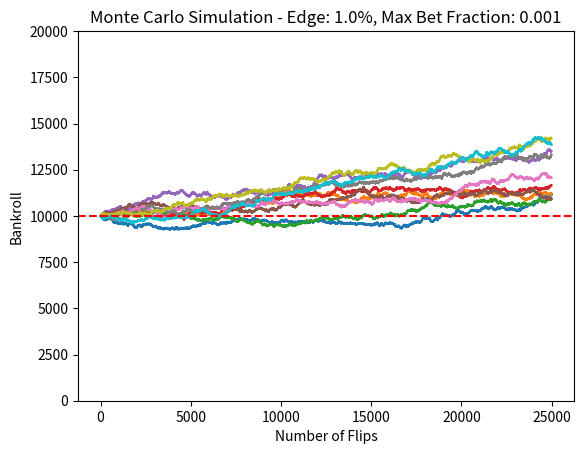
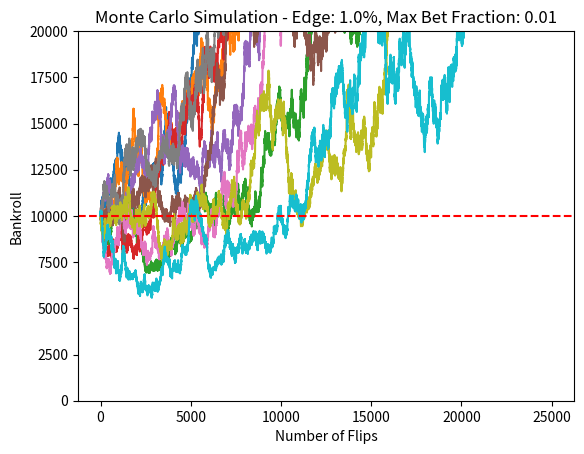
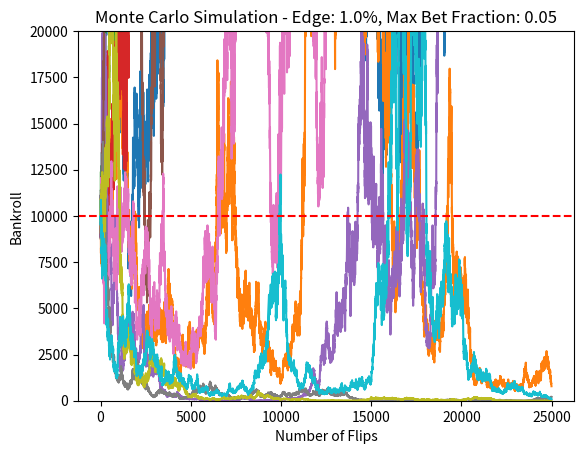
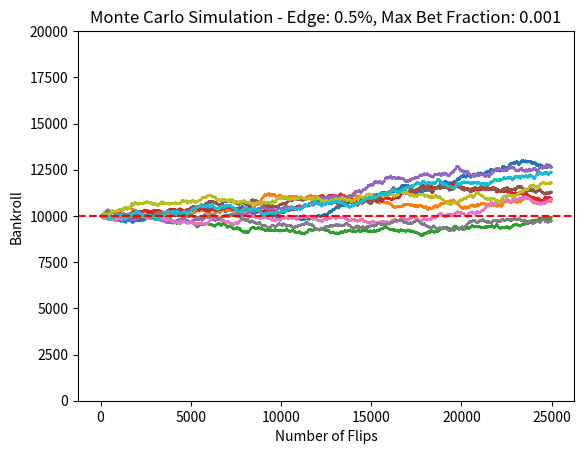
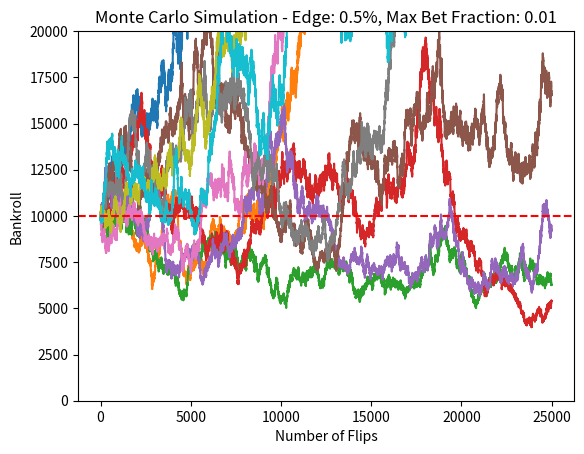
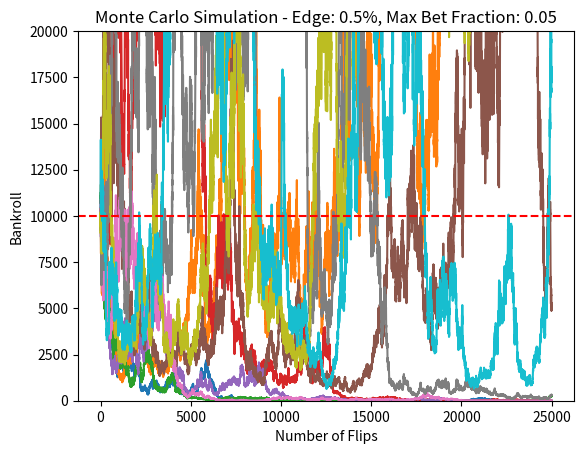
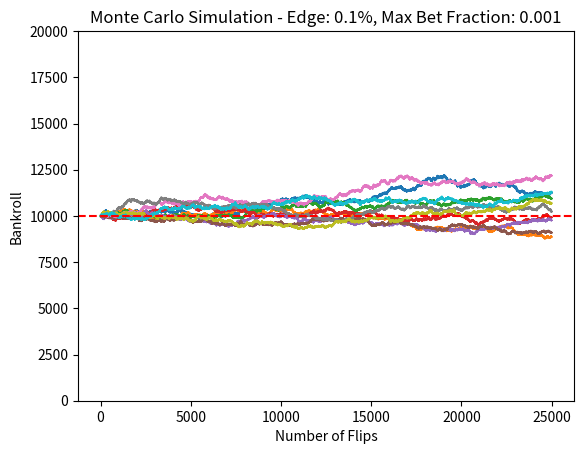
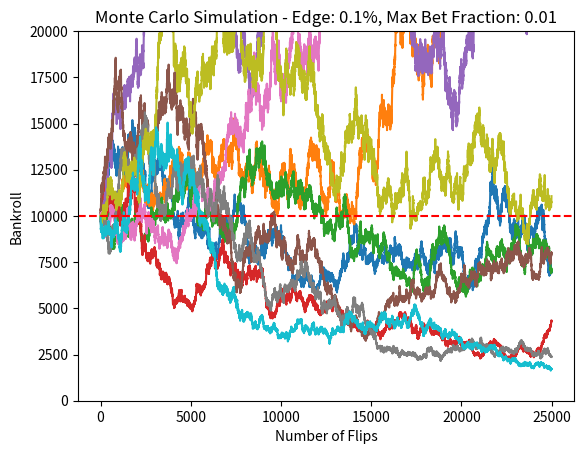
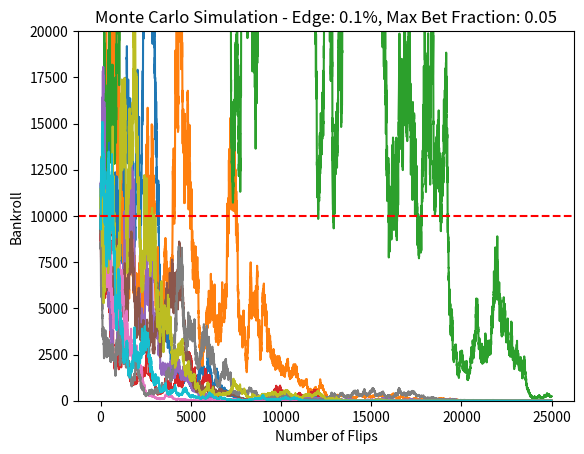

Generate these figures, in order, with matplotlib:
import random
import matplotlib.pyplot as plt
import numpy as np

def run_simulation(bankroll, edge, bet_fraction, num_flips):
    casino_bankroll = bankroll
    casino_edge = edge
    max_bet_fraction = bet_fraction

    casino_results = []

    for _ in range(num_flips):
        max_bet_size = casino_bankroll * max_bet_fraction  # Maximum bet size as a fraction of current bankroll
        bet_size = random.uniform(0, max_bet_size)  # Random bet size up to the maximum

        if random.random() < 0.5 + casino_edge:  # Casino wins
            casino_bankroll += bet_size
        else:  # Player wins
            casino_bankroll -= bet_size

        casino_results.append(casino_bankroll)

        if casino_bankroll <= 0:
            break

    return casino_results

# Simulation parameters
initial_bankroll = 10000  # Starting bankroll for the casino
casino_edges = [0.01, 0.005, 0.001]  # Casino's edges
bet_fractions = [0.001, 0.01, 0.05]  # Fraction of bankroll for max bet
num_flips = 25000  # Number of coin flips to simulate, increased to 25000
num_simulations = 10  # Number of simulations to run for each set of parameters

# Running the simulations
for edge in casino_edges:
    for fraction in bet_fractions:
        plt.figure()
        for _ in range(num_simulations):
            casino_bankroll = run_simulation(initial_bankroll, edge, fraction, num_flips)
            plt.plot(casino_bankroll)  # Plot the simulation results

        plt.axhline(y=10000, color='r', linestyle='--')  # Adding a horizontal line at y=10,000
        plt.xlabel('Number of Flips')
        plt.ylabel('Bankroll')
        plt.title(f'Monte Carlo Simulation - Edge: {edge*100}%, Max Bet Fraction: {fraction}')
        plt.ylim(0, 20000)  # Adjusted Y-axis range
        plt.show()
